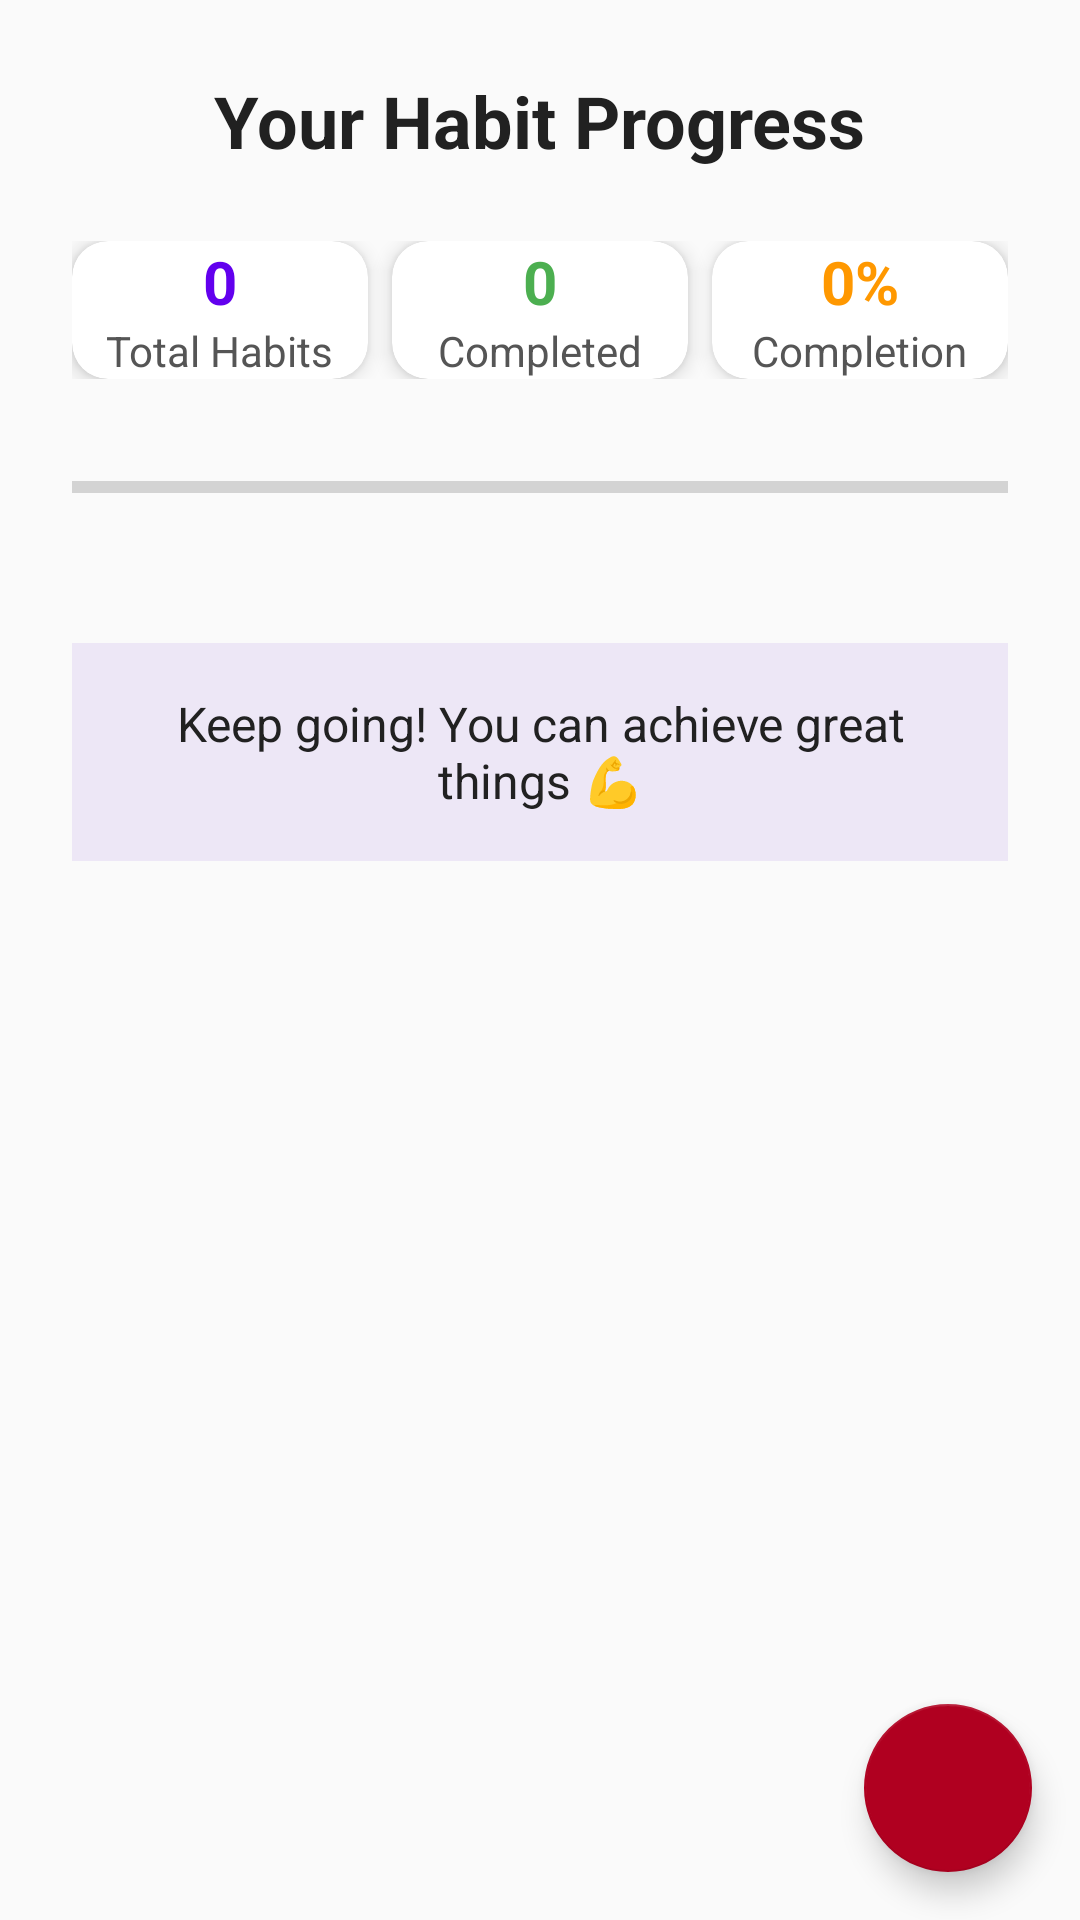

Write the Android layout XML for this screen, with the resource values it uses.
<!-- AndroidManifest.xml: application theme Theme.MyApplication -->
<!-- res/layout/activity_progress.xml -->
<?xml version="1.0" encoding="utf-8"?>
<FrameLayout xmlns:android="http://schemas.android.com/apk/res/android"
    xmlns:app="http://schemas.android.com/apk/res-auto"
    android:layout_width="match_parent"
    android:layout_height="match_parent">

    
    <ScrollView
        android:layout_width="match_parent"
        android:layout_height="match_parent"
        android:padding="24dp"
        android:background="#FAFAFA">

        <LinearLayout
            android:layout_width="match_parent"
            android:layout_height="wrap_content"
            android:orientation="vertical">

            
            <TextView
                android:layout_width="wrap_content"
                android:layout_height="wrap_content"
                android:text="@string/your_habit_progress"
                android:textSize="24sp"
                android:textStyle="bold"
                android:layout_gravity="center_horizontal"
                android:paddingBottom="24dp"
                android:textColor="#212121"/>

            
            <LinearLayout
                android:layout_width="match_parent"
                android:layout_height="wrap_content"
                android:orientation="horizontal"
                android:weightSum="3"
                android:layout_marginBottom="24dp">

                
                <com.google.android.material.card.MaterialCardView
                    android:layout_width="0dp"
                    android:layout_height="wrap_content"
                    android:layout_weight="1"
                    android:layout_marginEnd="8dp"
                    app:cardCornerRadius="12dp"
                    app:cardElevation="4dp"
                    android:padding="16dp">

                    <LinearLayout
                        android:layout_width="match_parent"
                        android:layout_height="wrap_content"
                        android:orientation="vertical"
                        android:gravity="center">

                        
                        <TextView
                            android:id="@+id/txtTotalHabits"
                            android:layout_width="wrap_content"
                            android:layout_height="wrap_content"
                            android:text="@string/_0"
                            android:textSize="20sp"
                            android:textStyle="bold"
                            android:textColor="#6200EE"/>
                        <TextView
                            android:layout_width="wrap_content"
                            android:layout_height="wrap_content"
                            android:text="@string/total_habits"
                            android:textSize="14sp"
                            android:textColor="#555"/>
                    </LinearLayout>
                </com.google.android.material.card.MaterialCardView>

                
                <com.google.android.material.card.MaterialCardView
                    android:layout_width="0dp"
                    android:layout_height="wrap_content"
                    android:layout_weight="1"
                    android:layout_marginEnd="8dp"
                    app:cardCornerRadius="12dp"
                    app:cardElevation="4dp"
                    android:padding="16dp">

                    <LinearLayout
                        android:layout_width="match_parent"
                        android:layout_height="wrap_content"
                        android:orientation="vertical"
                        android:gravity="center">

                        
                        <TextView
                            android:id="@+id/txtCompletedHabits"
                            android:layout_width="wrap_content"
                            android:layout_height="wrap_content"
                            android:text="@string/_0"
                            android:textSize="20sp"
                            android:textStyle="bold"
                            android:textColor="#4CAF50"/>
                        <TextView
                            android:layout_width="wrap_content"
                            android:layout_height="wrap_content"
                            android:text="@string/completed"
                            android:textSize="14sp"
                            android:textColor="#555"/>
                    </LinearLayout>
                </com.google.android.material.card.MaterialCardView>

                
                <com.google.android.material.card.MaterialCardView
                    android:layout_width="0dp"
                    android:layout_height="wrap_content"
                    android:layout_weight="1"
                    app:cardCornerRadius="12dp"
                    app:cardElevation="4dp"
                    android:padding="16dp">

                    <LinearLayout
                        android:layout_width="match_parent"
                        android:layout_height="wrap_content"
                        android:orientation="vertical"
                        android:gravity="center">

                        
                        <TextView
                            android:id="@+id/txtCompletionPercent"
                            android:layout_width="wrap_content"
                            android:layout_height="wrap_content"
                            android:text="@string/_0pr"
                            android:textSize="20sp"
                            android:textStyle="bold"
                            android:textColor="#FF9800"/>
                        <TextView
                            android:layout_width="wrap_content"
                            android:layout_height="wrap_content"
                            android:text="@string/completion"
                            android:textSize="14sp"
                            android:textColor="#555"/>
                    </LinearLayout>
                </com.google.android.material.card.MaterialCardView>
            </LinearLayout>

            
            <ProgressBar
                android:id="@+id/progressBarCompletion"
                style="@android:style/Widget.DeviceDefault.Light.ProgressBar.Horizontal"
                android:layout_width="match_parent"
                android:layout_height="24dp"
                android:progress="0"
                android:max="100"
                android:progressTint="#6200EE"
                android:layout_marginBottom="24dp"/>

            
            <TextView
                android:id="@+id/txtMotivation"
                android:layout_width="match_parent"
                android:layout_height="wrap_content"
                android:text="@string/keep_going_you_can_achieve_great_things"
                android:textSize="16sp"
                android:textColor="#212121"
                android:gravity="center"
                android:padding="16dp"
                android:background="#EDE7F6"
                android:layout_marginBottom="24dp"
                android:layout_marginTop="16dp"
                android:layout_gravity="center_horizontal"
                android:clipToOutline="true"
                android:paddingVertical="16dp"
                android:paddingHorizontal="12dp"/>
        </LinearLayout>
    </ScrollView>

    
    <com.google.android.material.floatingactionbutton.FloatingActionButton
        android:id="@+id/fabLogoutProgress"
        android:layout_width="wrap_content"
        android:layout_height="wrap_content"
        android:layout_gravity="bottom|end"
        android:layout_margin="16dp"
        android:src="@drawable/ic_logout"
        android:contentDescription="@string/logout_desc"
        app:backgroundTint="#B00020"/>
</FrameLayout>
<!-- resources referenced by this layout -->
<resources>
  <string name="_0">0</string>
  <string name="_0pr">0%</string>
  <string name="completed">Completed</string>
  <string name="completion">Completion</string>
  <string name="keep_going_you_can_achieve_great_things">Keep going! You can achieve great things 💪</string>
  <string name="logout_desc">Logout</string>
  <string name="total_habits">Total Habits</string>
  <string name="your_habit_progress">Your Habit Progress</string>
  <style name="Theme.MyApplication" parent="Theme.MaterialComponents.DayNight.NoActionBar">
          
          <item name="colorPrimary">@color/purple_500</item>
          <item name="colorPrimaryVariant">@color/purple_700</item>
          <item name="colorOnPrimary">@color/white</item>
          
          <item name="colorSecondary">@color/teal_200</item>
          <item name="colorSecondaryVariant">@color/teal_700</item>
          <item name="colorOnSecondary">@color/black</item>
          
          <item name="android:statusBarColor">?attr/colorPrimaryVariant</item>
          
  
  
      </style>
  <color name="purple_500">#FF6200EE</color>
  <color name="purple_700">#FF3700B3</color>
  <color name="white">#FFFFFF</color>
  <color name="teal_200">#FF03DAC5</color>
  <color name="teal_700">#FF018786</color>
  <color name="black">#FF000000</color>
</resources>
